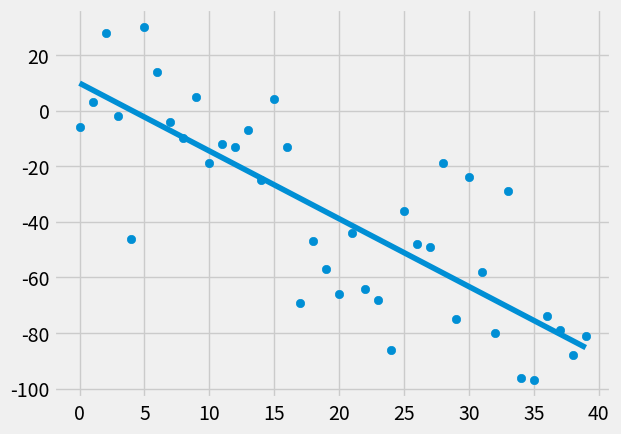

Recreate this plot in Python.
from statistics import mean
import numpy as np
import matplotlib.pyplot as plt
from matplotlib import style
import random

style.use('fivethirtyeight')

def create_dataset(hm, variance, correlation ,step=2):
    val = 1
    Ys = []
    for _ in range(hm):
        y = val + random.randrange(-variance, variance)
        Ys.append(y)
        if correlation == 'pos':
            val += step
        elif correlation == 'neg':
            val -= step
    Xs = [i for i in range(len(Ys))]
    print("Ys are: ", Ys)
    print("Xs are: ", Xs)
    return np.array(Xs, dtype=np.float64), np.array(Ys, dtype=np.float64)

def best_fit_line(Xs, Ys):
    m = (mean(Xs) * mean(Ys) - mean(Xs * Ys)) / ((mean(Xs)**2) - mean(Xs**2))
    b = mean(Ys) - m * mean(Xs)
    return m, b

def squared_error(Ys_orig, Ys_line):
    return sum((Ys_line - Ys_orig)**2)

def coef_determination(Ys_orig, Ys_line):
    y_mean_line = [mean(Ys_orig) for y in Ys_orig]
    squared_error_regr = squared_error(Ys_orig, Ys_line)
    squared_error_y_mean = squared_error(Ys_orig, y_mean_line)

    return 1 - (squared_error_regr / squared_error_y_mean)

Xs, Ys = create_dataset(40, 40, 'neg',2)    # 'pos', 'neg', or any value for neither


m, b = best_fit_line(Xs, Ys)
print("Best Slope: ", m)
print("Best Intercept: ", b)

regression_line = [(m*x) + b for x in Xs]

r_squared = coef_determination(Ys, regression_line)

print(r_squared)

plt.scatter(Xs, Ys)
plt.plot(Xs, regression_line)
plt.show()

